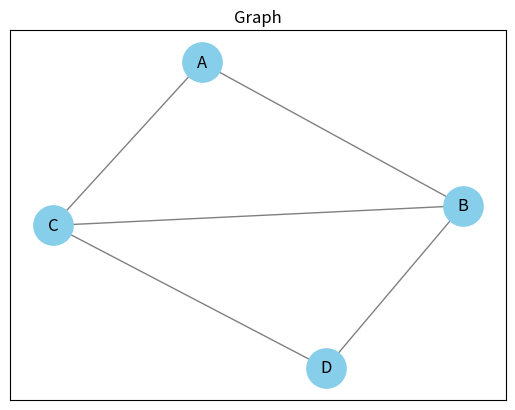

The matplotlib source for this figure:
from collections import defaultdict

import networkx as nx
import matplotlib.pyplot as plt

graph = {
    'A': ['B', 'C'],
    'B': ['A', 'C', 'D'],
    'C': ['A', 'B', 'D'],
    'D': ['B', 'C']
}

bfsvisited = []
start = 'A'

bfsqueue = []

def bfs(visited, graph, start):
    visited.append(start)
    bfsqueue.append(start)
    final = []

    while bfsqueue:
        m = bfsqueue.pop(0)
        final.append(m)

        for neighbour in graph[m]:
            if neighbour not in visited:
                visited.append(neighbour)
                bfsqueue.append(neighbour)
        
    return final

def dfs(graph, start, visited=None):
    if visited is None:
        visited = set()
    visited.add(start)
    print(start)
    for neighbor in graph[start]:
        if neighbor not in visited:
            dfs(graph, neighbor, visited)

print(f"The BFS Order for the given graph is: {bfs(bfsvisited, graph, start)}")
print("The DFS order for the given graph is: ")
dfs(graph, start)

G = nx.Graph(graph)
pos = nx.spring_layout(G)
nx.draw_networkx(G, pos, with_labels=True, node_color='skyblue', node_size=800, edge_color='gray')

plt.title("Graph")
plt.axis('on')
plt.show()
